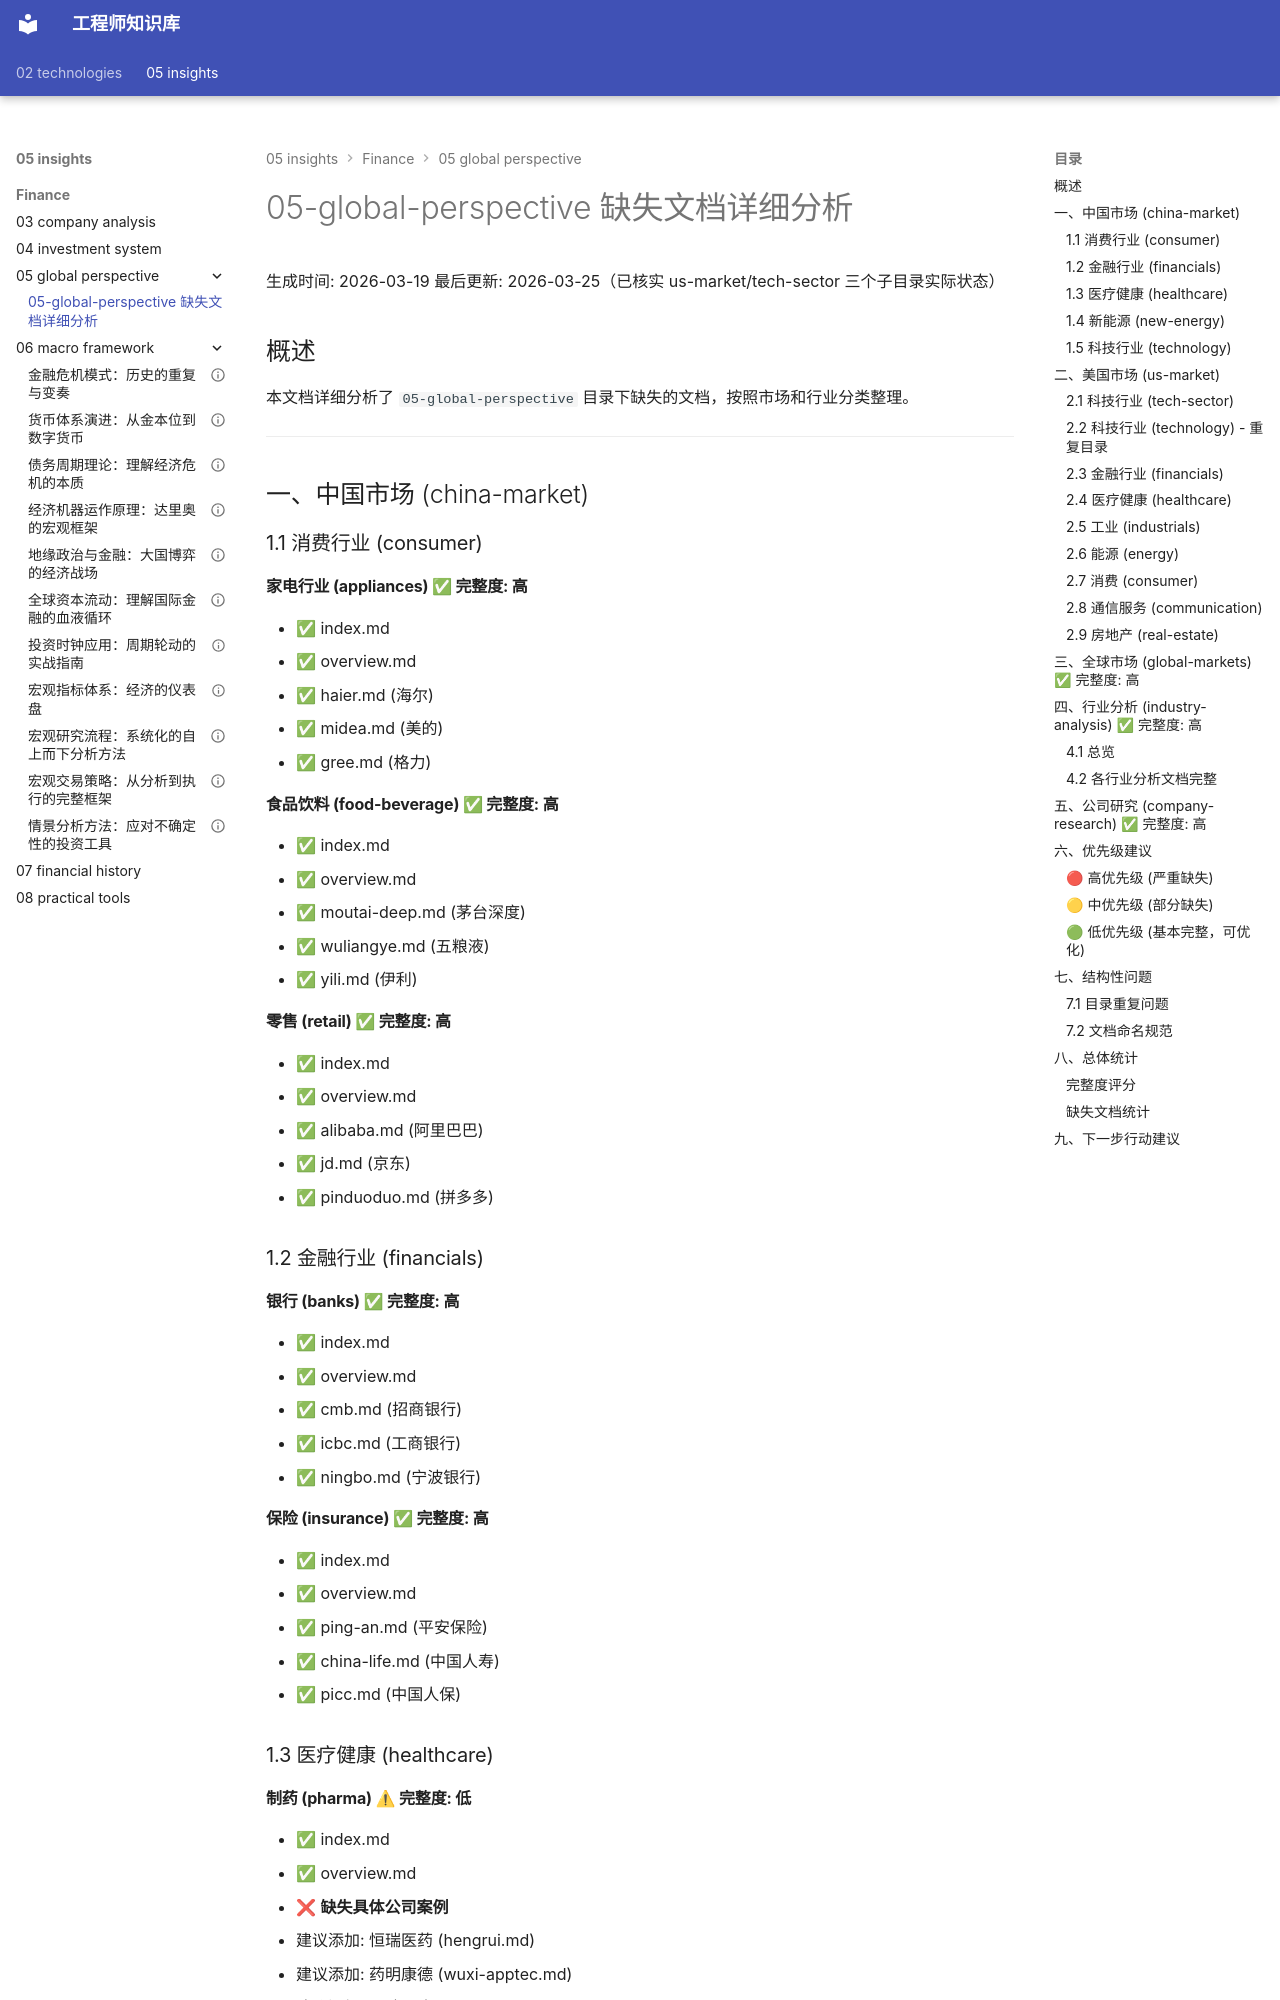

repository: Vuiora/knowledge-os · page: 05-insights/finance/05-global-perspective/MISSING-DOCS-ANALYSIS/index.html · generator: mkdocs

# 05-global-perspective 缺失文档详细分析

生成时间: 2026-03-19
最后更新: 2026-03-25（已核实 us-market/tech-sector 三个子目录实际状态）

## 概述

本文档详细分析了 `05-global-perspective` 目录下缺失的文档，按照市场和行业分类整理。

---

## 一、中国市场 (china-market)

### 1.1 消费行业 (consumer)

#### 家电行业 (appliances) ✅ 完整度: 高
- ✅ index.md
- ✅ overview.md
- ✅ haier.md (海尔)
- ✅ midea.md (美的)
- ✅ gree.md (格力)

#### 食品饮料 (food-beverage) ✅ 完整度: 高
- ✅ index.md
- ✅ overview.md
- ✅ moutai-deep.md (茅台深度)
- ✅ wuliangye.md (五粮液)
- ✅ yili.md (伊利)

#### 零售 (retail) ✅ 完整度: 高
- ✅ index.md
- ✅ overview.md
- ✅ alibaba.md (阿里巴巴)
- ✅ jd.md (京东)
- ✅ pinduoduo.md (拼多多)

### 1.2 金融行业 (financials)

#### 银行 (banks) ✅ 完整度: 高
- ✅ index.md
- ✅ overview.md
- ✅ cmb.md (招商银行)
- ✅ icbc.md (工商银行)
- ✅ ningbo.md (宁波银行)

#### 保险 (insurance) ✅ 完整度: 高
- ✅ index.md
- ✅ overview.md
- ✅ ping-an.md (平安保险)
- ✅ china-life.md (中国人寿)
- ✅ picc.md (中国人保)

### 1.3 医疗健康 (healthcare)

#### 制药 (pharma) ⚠ 完整度: 低
- ✅ index.md
- ✅ overview.md
- ❌ **缺失具体公司案例**
  - 建议添加: 恒瑞医药 (hengrui.md)
  - 建议添加: 药明康德 (wuxi-apptec.md)
  - 建议添加: 迈瑞医疗 (mindray.md)
  - 建议添加: 云南白药 (yunnan-baiyao.md)

### 1.4 新能源 (new-energy)
